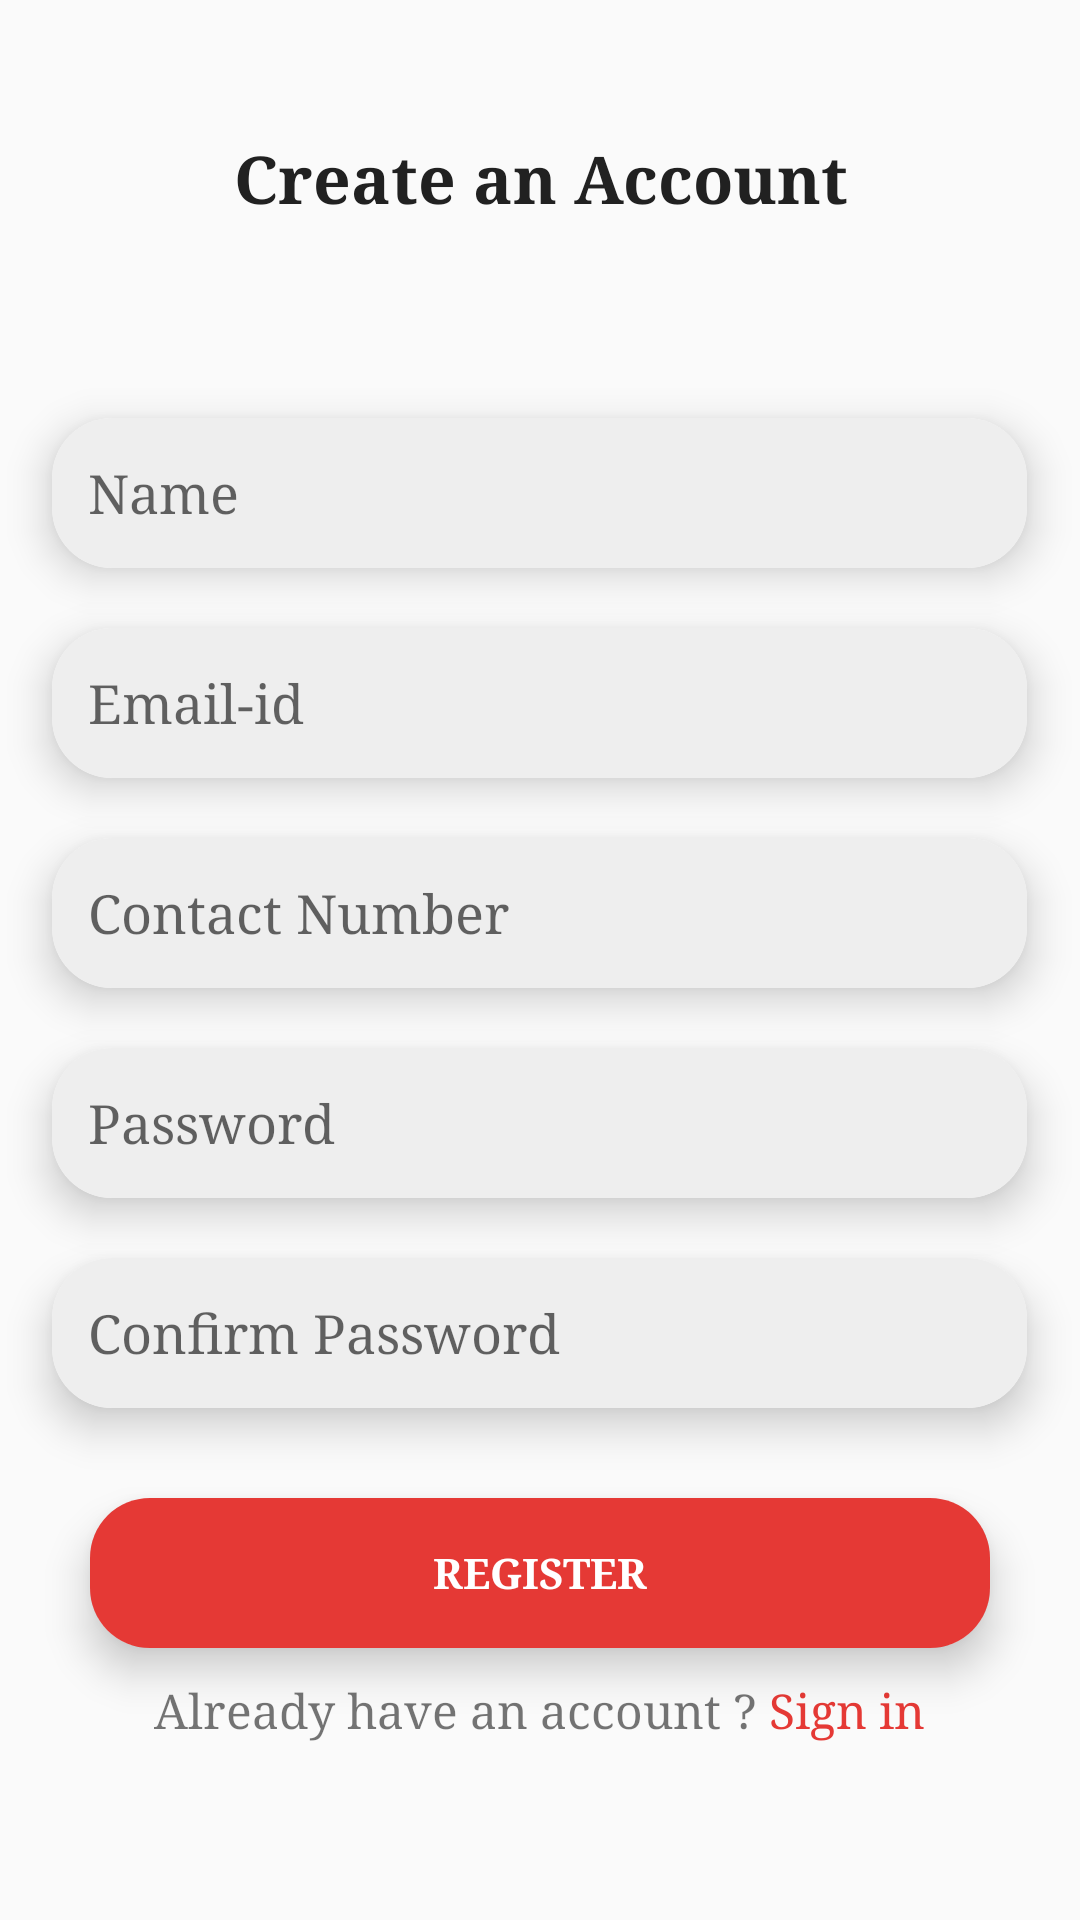

Write the Android layout XML for this screen, with the resource values it uses.
<!-- AndroidManifest.xml: application theme AppTheme -->
<!-- res/layout/activity_registrartion.xml -->
<?xml version="1.0" encoding="utf-8"?>
<LinearLayout xmlns:android="http://schemas.android.com/apk/res/android"
    xmlns:app="http://schemas.android.com/apk/res-auto"
    xmlns:tools="http://schemas.android.com/tools"
    android:layout_width="match_parent"
    android:layout_height="match_parent"
    android:layout_gravity="center"
    android:gravity="center"
    android:orientation="vertical"
    tools:context="com.commercejunction.activity.RegistrationActivity">

    <TextView
        android:id="@+id/registrationTV"
        android:layout_width="match_parent"
        android:layout_height="wrap_content"
        android:layout_marginTop="@dimen/registration_head_tv_margin_top"
        android:gravity="center"
        android:textColor="@color/colorPrimary"
        android:text="@string/registration_head_tv"
        android:textSize="@dimen/registration_head_tv_textSize"
        android:textStyle="bold" />

    <LinearLayout
        android:layout_width="match_parent"
        android:layout_height="491dp"
        android:layout_gravity="center"
        android:layout_marginTop="40dp"
        android:gravity="center"
        android:orientation="vertical">

        <androidx.cardview.widget.CardView
            android:layout_width="@dimen/card_width"
            android:layout_height="@dimen/card_height"
            android:layout_marginBottom="@dimen/card_margin_bottom"
            app:cardCornerRadius="@dimen/card_radius"
            app:cardElevation="@dimen/card_elevation">

            <EditText
                android:id="@+id/userNameTV"
                android:layout_width="match_parent"
                android:layout_height="match_parent"
                android:background="@color/edittextBackground"
                android:hint="@string/registration_name_editText"
                android:imeOptions="actionNext"
                android:inputType="textPersonName"
                android:paddingStart="@dimen/edittext_padding" />

        </androidx.cardview.widget.CardView>

        <androidx.cardview.widget.CardView
            android:layout_width="@dimen/card_width"
            android:layout_height="@dimen/card_height"
            android:layout_marginBottom="@dimen/card_margin_bottom"
            app:cardCornerRadius="@dimen/card_radius"
            app:cardElevation="@dimen/card_elevation">

            <EditText
                android:id="@+id/userEmailIdTV"
                android:layout_width="match_parent"
                android:layout_height="match_parent"
                android:background="@color/edittextBackground"
                android:hint="@string/registration_email_editText"
                android:imeOptions="actionNext"
                android:inputType="textEmailAddress"
                android:paddingStart="@dimen/edittext_padding" />
        </androidx.cardview.widget.CardView>

        <androidx.cardview.widget.CardView
            android:layout_width="@dimen/card_width"
            android:layout_height="@dimen/card_height"
            android:layout_marginBottom="@dimen/card_margin_bottom"
            app:cardCornerRadius="@dimen/card_radius"
            app:cardElevation="@dimen/card_elevation">

            <EditText
                android:id="@+id/userContactTV"
                android:layout_width="match_parent"
                android:layout_height="match_parent"
                android:background="@color/edittextBackground"
                android:hint="@string/registration_contact_editText"
                android:inputType="phone"
                android:imeOptions="actionNext"
                android:paddingStart="@dimen/edittext_padding" />
        </androidx.cardview.widget.CardView>

        <androidx.cardview.widget.CardView
            android:layout_width="@dimen/card_width"
            android:layout_height="@dimen/card_height"
            android:layout_marginBottom="@dimen/card_margin_bottom"
            app:cardCornerRadius="@dimen/card_radius"
            app:cardElevation="@dimen/card_elevation">

            <EditText
                android:id="@+id/userSetPasswordTV"
                android:layout_width="match_parent"
                android:layout_height="match_parent"
                android:background="@color/edittextBackground"
                android:hint="@string/registration_password_editText"
                android:imeOptions="actionNext"
                android:inputType="textPassword"
                android:paddingStart="@dimen/edittext_padding" />
        </androidx.cardview.widget.CardView>

        <androidx.cardview.widget.CardView
            android:layout_width="@dimen/card_width"
            android:layout_height="@dimen/card_height"
            android:layout_marginBottom="@dimen/card_margin_bottom1"
            app:cardCornerRadius="@dimen/card_radius"
            app:cardElevation="@dimen/card_elevation">

            <EditText
                android:id="@+id/userConfirmPasswordTV"
                android:layout_width="match_parent"
                android:layout_height="match_parent"
                android:background="@color/edittextBackground"
                android:hint="@string/registration_confirmPassword_editText"
                android:imeOptions="actionDone"
                android:inputType="textPassword"
                android:paddingStart="@dimen/edittext_padding" />
        </androidx.cardview.widget.CardView>

        <androidx.cardview.widget.CardView
            android:layout_width="@dimen/registration_button_width"
            android:layout_height="@dimen/card_height"
            app:cardCornerRadius="@dimen/card_radius"
            app:cardElevation="@dimen/card_elevation">

            <Button
                android:id="@+id/registrationButton"
                android:layout_width="match_parent"
                android:layout_height="match_parent"
                android:layout_gravity="center"
                android:background="@color/colorLoginPage"
                android:text="@string/registration_registerButton"
                android:textColor="@color/buttonText"
                android:textStyle="bold" />
        </androidx.cardview.widget.CardView>

        <TextView
            android:id="@+id/signinLinkTV"
            android:layout_width="wrap_content"
            android:layout_height="wrap_content"
            android:layout_marginTop="@dimen/registration_signinActivity_marginTop"
            android:gravity="center"
            android:text="@string/registration_signin"
            android:textSize="@dimen/regidtration_text" />
    </LinearLayout>

</LinearLayout>
<!-- resources referenced by this layout -->
<resources>
  <color name="buttonText">#FFFFFF</color>
  <color name="colorLoginPage">#e53935</color>
  <color name="colorPrimary">#212121</color>
  <color name="edittextBackground">#eeeeee</color>
  <dimen name="card_elevation">8dp</dimen>
  <dimen name="card_height">50dp</dimen>
  <dimen name="card_margin_bottom">20dp</dimen>
  <dimen name="card_margin_bottom1">30dp</dimen>
  <dimen name="card_radius">20dp</dimen>
  <dimen name="card_width">325dp</dimen>
  <dimen name="edittext_padding">12dp</dimen>
  <dimen name="regidtration_text">16sp</dimen>
  <dimen name="registration_button_width">300dp</dimen>
  <dimen name="registration_head_tv_margin_top">10dp</dimen>
  <dimen name="registration_head_tv_textSize">22dp</dimen>
  <dimen name="registration_signinActivity_marginTop">10dp</dimen>
  <string name="registration_confirmPassword_editText">Confirm Password</string>
  <string name="registration_contact_editText">Contact Number</string>
  <string name="registration_email_editText">Email-id</string>
  <string name="registration_head_tv">Create an Account</string>
  <string name="registration_name_editText">Name</string>
  <string name="registration_password_editText">Password</string>
  <string name="registration_registerButton">Register</string>
  <string name="registration_signin">Already have an account ? <font color="#e53935">Sign in</font></string>
  <style name="AppTheme" parent="Theme.AppCompat.Light.NoActionBar">
          
          <item name="colorPrimary">@color/colorPrimary</item>
          <item name="colorPrimaryDark">@null</item>
          <item name="colorAccent">@color/colorAccent</item>
          <item name="android:typeface">serif</item>
      </style>
  <color name="colorAccent">#bdbdbd</color>
</resources>
